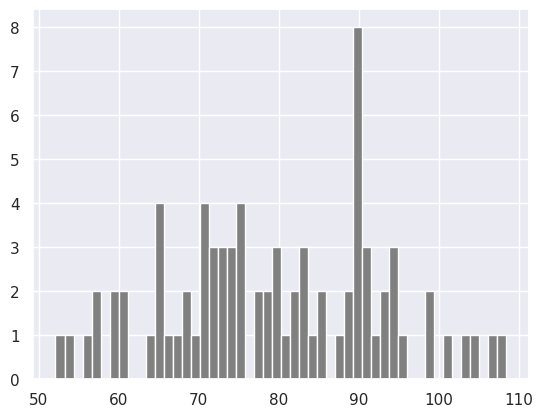

The script that saved this image: (Note: this script raises an exception after producing the figure.)
import numpy as np

# Check the version of the numpy package
print('numpy:', np.__version__)

# Check the avaliable methods
print(dir(np))

## CREATING NUMPY ARRAY USING
# Creating python list
python_list = [1,2,3,4,5]

# Checking data types
print('Type:', type(python_list))

# 
print(python_list)

two_dimensional_list = [[0,1,2], [3,4,5], [6,7,8]]
print(two_dimensional_list)

# Creating Numpy(Numerical Python) array from python list
numpy_array_from_list = np.array(python_list)
print(type(numpy_array_from_list))
print(numpy_array_from_list)

## CREATING FLOAT NUMPY ARRAYS
numpy_array_from_list2 = np.array(python_list, dtype=float)
print(numpy_array_from_list2)

## CREATING BOOLEAN NUMPY ARRAYS
numpy_bool_array = np.array([0, 1, -1, 0, 0], dtype=bool)
print(numpy_bool_array)

## CREATING MULTIDIMENSIOANL ARRAY USING NUMPY
numpy_two_dimensional_list = np.array(two_dimensional_list)
print(type(numpy_two_dimensional_list))
print(numpy_two_dimensional_list)

## CONVERTING NUMPY ARRAY TO LIST
np_to_list = numpy_array_from_list.tolist()
print(type(np_to_list))
print('one dimensional array:', np_to_list)
print('two dimensional array:', numpy_two_dimensional_list.tolist())

## CREATING NUMPY ARRAY FROM TUPLE
python_tuple = (1,2,3,4,5)
print(type(python_tuple))
print('python_tuple:', python_tuple)

numpy_array_from_tuple = np.array(python_tuple)
print(type(numpy_array_from_tuple))
print('numpy_array_from_tuple:', numpy_array_from_tuple)

## SHAPE OF NUMPY ARRAY
nums = np.array([1, 2, 3, 4, 5])
print(nums)
print('shape of nums:', nums.shape)
numpy_two_dimensional_list = np.array([[0,1,2],[3,4,5],[6,7,8]])
print(numpy_two_dimensional_list)
print('shape of numpy_two_dimensional_list:', numpy_two_dimensional_list.shape)
three_by_four_array = np.array([[0, 1, 2, 3], 
                                [4, 5, 6, 7],
                                [8, 9, 10, 11]])
print(three_by_four_array)
print('shape of three_by_four_array:', three_by_four_array.shape)

## DATA TYPE OF NUMPY ARRAY
int_lists = [-3, -2, -1, 0, 1, 2, 3]
int_array = np.array(int_lists)
float_array = np.array(int_lists, dtype=float)

print(int_array)
print(int_array.dtype)
print(float_array)
print(float_array.dtype)

## SIZE OF A NUMPY ARRAY
nump_array_from_list = np.array([1, 2, 3, 4, 5])
two_dimensional_list = np.array([[0, 1, 2],
                                 [3, 4, 5],
                                 [6, 7, 8]])

print('The size:', nump_array_from_list.size)
print('The size:', two_dimensional_list)

## MATHEMATICAL OPERATION USING NUMPY
# Addition
numpy_array_from_list = np.array([1, 2, 3, 4, 5])
print('original_array:', numpy_array_from_list)
ten_plus_original = numpy_array_from_list + 10
print(ten_plus_original)

# Subtraction
numpy_array_from_list = np.array([1,2,3,4,5])
print('original_array:', numpy_array_from_list)
ten_minus_original = numpy_array_from_list - 10
print(ten_minus_original)

# Multiplication
numpy_array_from_list = np.array([1,2,3,4,5])
print('original_array:', numpy_array_from_list)
ten_times_original = numpy_array_from_list * 10
print(ten_times_original)

# Division
numpy_array_from_list = np.array([1, 2, 3, 4, 5])
print('original array: ', numpy_array_from_list)
ten_times_original = numpy_array_from_list / 10
print(ten_times_original)

# Modulus; Finding the remainder
numpy_array_from_list = np.array([1, 2, 3, 4, 5])
print('original array: ', numpy_array_from_list)
ten_times_original = numpy_array_from_list % 3
print(ten_times_original)

# Floor division: the division result without the remainder
numpy_array_from_list = np.array([1, 2, 3, 4, 5])
print('original array: ', numpy_array_from_list)
ten_times_original = numpy_array_from_list // 10
print(ten_times_original)

# Exponential is finding some number the power of another:
numpy_array_from_list = np.array([1, 2, 3, 4, 5])
print('original array: ', numpy_array_from_list)
ten_times_original = numpy_array_from_list  ** 2
print(ten_times_original)

## Checking Data Types
#Int,  Float numbers
numpy_int_arr = np.array([1,2,3,4])
numpy_float_arr = np.array([1.1, 2.0,3.2])
numpy_bool_arr = np.array([-3, -2, 0, 1,2,3], dtype='bool')

print(numpy_int_arr.dtype)
print(numpy_float_arr.dtype)
print(numpy_bool_arr.dtype)

# Int to float
numpy_int_arr = np.array([1,2,3,4], dtype = 'float')
numpy_int_arr

# Float to int
numpy_int_arr = np.array([1., 2., 3., 4.], dtype = 'int')
numpy_int_arr

# Int to boolean
np.array([-3, -2, 0, 1,2,3], dtype='bool')

# Int to str
numpy_float_list = numpy_array_from_list.astype('float')
numpy_float_list.astype('int').astype('str')

## MULTI DIMENSIONAL ARRAYS
two_dimension_array = np.array([(1,2,3),(4,5,6),(7,8,9)])
print(type(two_dimension_array))
print(two_dimension_array)
print('Shape:', two_dimension_array.shape)
print('Size:', two_dimension_array.size)
print('Data type:', two_dimension_array.dtype)

# Getting items from a numpy array
two_dimension_array =np.array([[1,2,3],[4,5,6],[7,8,9]])
first_row = two_dimension_array[0]
second_row = two_dimension_array[1]
third_row = two_dimension_array[2]

print('First row:', first_row)
print('Second row:', second_row)
print('Third row:', third_row)

first_column = two_dimension_array[:,0]
second_column = two_dimension_array[:,1]
third_column = two_dimension_array[:,2]

print('First column:', first_column)
print('Second column:', second_column)
print('Third column:', third_column)
print(two_dimension_array)

## SLICING NUMPY ARRAY
two_dimension_array = np.array([[1,2,3],[4,5,6],[7,8,9]])
first_two_rows_and_columns = two_dimension_array[0:2,0:2]

print(first_two_rows_and_columns)

two_dimension_array[::]

two_dimension_array = np.array([[1,2,3],[4,5,6],[7,8,9]])
two_dimension_array[::-1,::-1]

print(two_dimension_array)
two_dimension_array[1,1] = 55
two_dimension_array[1,2] = 44
print(two_dimension_array)

numpy_zeroes = np.zeros((3,3), dtype=int, order='C')
numpy_zeroes

numpy_ones = np.ones((3,3), dtype=int, order='C')
print(numpy_ones)

twoes = numpy_ones * 2

first_shape = np.array([[1,2,3], [4,5,6]])
print(first_shape)
reshaped = first_shape.reshape(3,2)
print(reshaped)

flattened = reshaped.flatten()
flattened

np_list_one = np.array([1,2,3])
np_list_two = np.array([4,5,6])

print(np_list_one + np_list_two)

print('Horizontal Append:', np.hstack((np_list_one, np_list_two)))

print('Vertical Append:', np.vstack((np_list_one, np_list_two)))

# Generate a random float number
random_float = np.random.random()
random_float

random_floats = np.random.random(5)
random_floats

random_int = np.random.randint(0, 11)
random_int

random_int = np.random.randint(2, 10, size=4)
random_int

random_int = np.random.randint(2, 10, size=(3,3))
random_int

# Generating random numbers
normal_array = np.random.normal(loc=79, scale=15, size=80)
normal_array

# Numpy and Statistics
import matplotlib.pyplot as plt
import seaborn as sns
sns.set()

plt.hist(normal_array, color='grey', bins=50)
plt.show()

# Matrix in numpy 
four_by_four_matrix = np.matrix(np.ones((4,4), dtype=float))

print(four_by_four_matrix)

np.asarray(four_by_four_matrix)[2] = 2
print(four_by_four_matrix)

# numpy.arange()
lst = range(0, 11, 2)
print(lst)

range(0, 11, 2)

for l in lst:
    print(l)

whole_numbers = np.arange(0, 20, 1)
print(whole_numbers)

natural_numbers = np.arange(1, 20, 1)
print(natural_numbers)

odd_numbers = np.arange(1, 20, 2)
print(odd_numbers)

even_numbers = np.arange(2, 20, 2)
print(even_numbers)

# Creating sequence of numbers using linspace
# It can be used to create 10 values from 1 to 5 evenly spaced
np.linspace(1.0, 5.0, num=10)

# not to include the last value in the interval
np.linspace(1.0, 5.0, num=10, endpoint=False)

# LogSpace returns even spaced numbers on a log scale.
np.LogScale(2, 4.0, num=4)

# to check the size of the array
x = np.array([1, 2, 3], dtype=np.xomplex128)
x.itemsize

# indexing and slicing Numpy Arrays in Python
np_list = np.array([(1, 2, 3), (4, 5, 6)])
print(np_list)

print('First row:', np_list[0])
print('Second row:', np_list[1])

print('First column:', np_list[:, 0])
print('Second column:', np_list[:, 1])
print('Third column:', np_list[:, 2])

## NUMPY STATISTICAL FUNCTIONS WITH EXAMPLE
np_normal_dis = np.random.normal(5, 0.5, 100)

print('min:', np_normal_dis.min())
print('max:', np_normal_dis.max())
print('mean:', np_normal_dis.mean())
print('median:', np_normal_dis.median())
print('sd:', np_normal_dis.std())

print(np_normal_dis)
print('Column with minimum:',
      np.amin(np_normal_dis, axis=0))
print('Column with maximum:',
      np.amax(np_normal_dis, axis=0))
print('=== Row ===')
print('Row with minimum:',
      np.amin(np_normal_dis, axis=1))
print('Row with maximum:',
      np.amax(np_normal_dis, axis=1))

# How to create repeating sequences?
a= [1,2,3]

# Repeat whole of 'a' two times
print('Tile:', np.tile(a,2))

# Repeat each element of 'a' two times
print('Repeat:', np.repeat(a,2))

# How to generate random numbers?
one_random_num = np.random.random()
one_random_in = np.random
print(one_random_num)

# Random numbers between [0, 1) of shape 2, 3
r = np.random.random(size=[2,3])
print(r)

print(np.random.choice(['a', 'e', 'i', 'o', 'u'], size=10))

# Random numbers between [0, 1] of shape 2, 2
rand =  np.random.rand(2,2)
print(rand)

rand2 = np.random.rand(2,2)
print(rand2)

# Random integers between [0, 10) of shape 2,5
rand_int = np.random.randint(0, 10, size=[5,3])
print(rand_int)

from scipy import stats
np_normal_des = np.random.normal(5, 0.5, size=1000)

print('min:', np.min(np_normal_dis))
print('max:', np.max(np_normal_dis))
print('mean:', np.mean(np_normal_dis))
print('median:', np.median(np_normal_dis))
print('mode:', np.mode(np_normal_dis))
print('sd:', np.std(np_normal_dis))

plt.hist(np_normal_dis, color='grey', bins=21)
plt.show()

# LINEAR ALGEBRA
# Dot product
f = np.array([1,2,3])
g = np.array([4,5,6])
np.dot(f, g)

# Numpy Matrix Multiplication with np.matmul()
h = [[1,2], [3,4]]
i = [[5,6], [7,8]]

np.matrix(h, i)

np.linalg.det(i)

Z = np.zeros((8,8))
Z[1::2,::2] = 1
Z[::2,1::2] = 1

new_list = [x + 2 for x in range(0,11)]

np_arr = np.array(range(0,11))
np_arr = np_arr + 2

temp = np.array([1,2,3,4,5])
pressure = temp * 2 + 5

plt.plot(temp.pressure)
plt.xlabel('Temperature in ºC')
plt.ylabel('Pressure in atm')
plt.title('Temperature vs Pressure')
plt.xticks(np.arange(0, 6, step=0.5))
plt.show()

mu = 28
sigma = 15
samples = 10000

x = np.random.normal(mu, sigma, samples)
ax = sns.displot(x)
ax.set(xlabel='x', ylabel='y')
plt.show()
